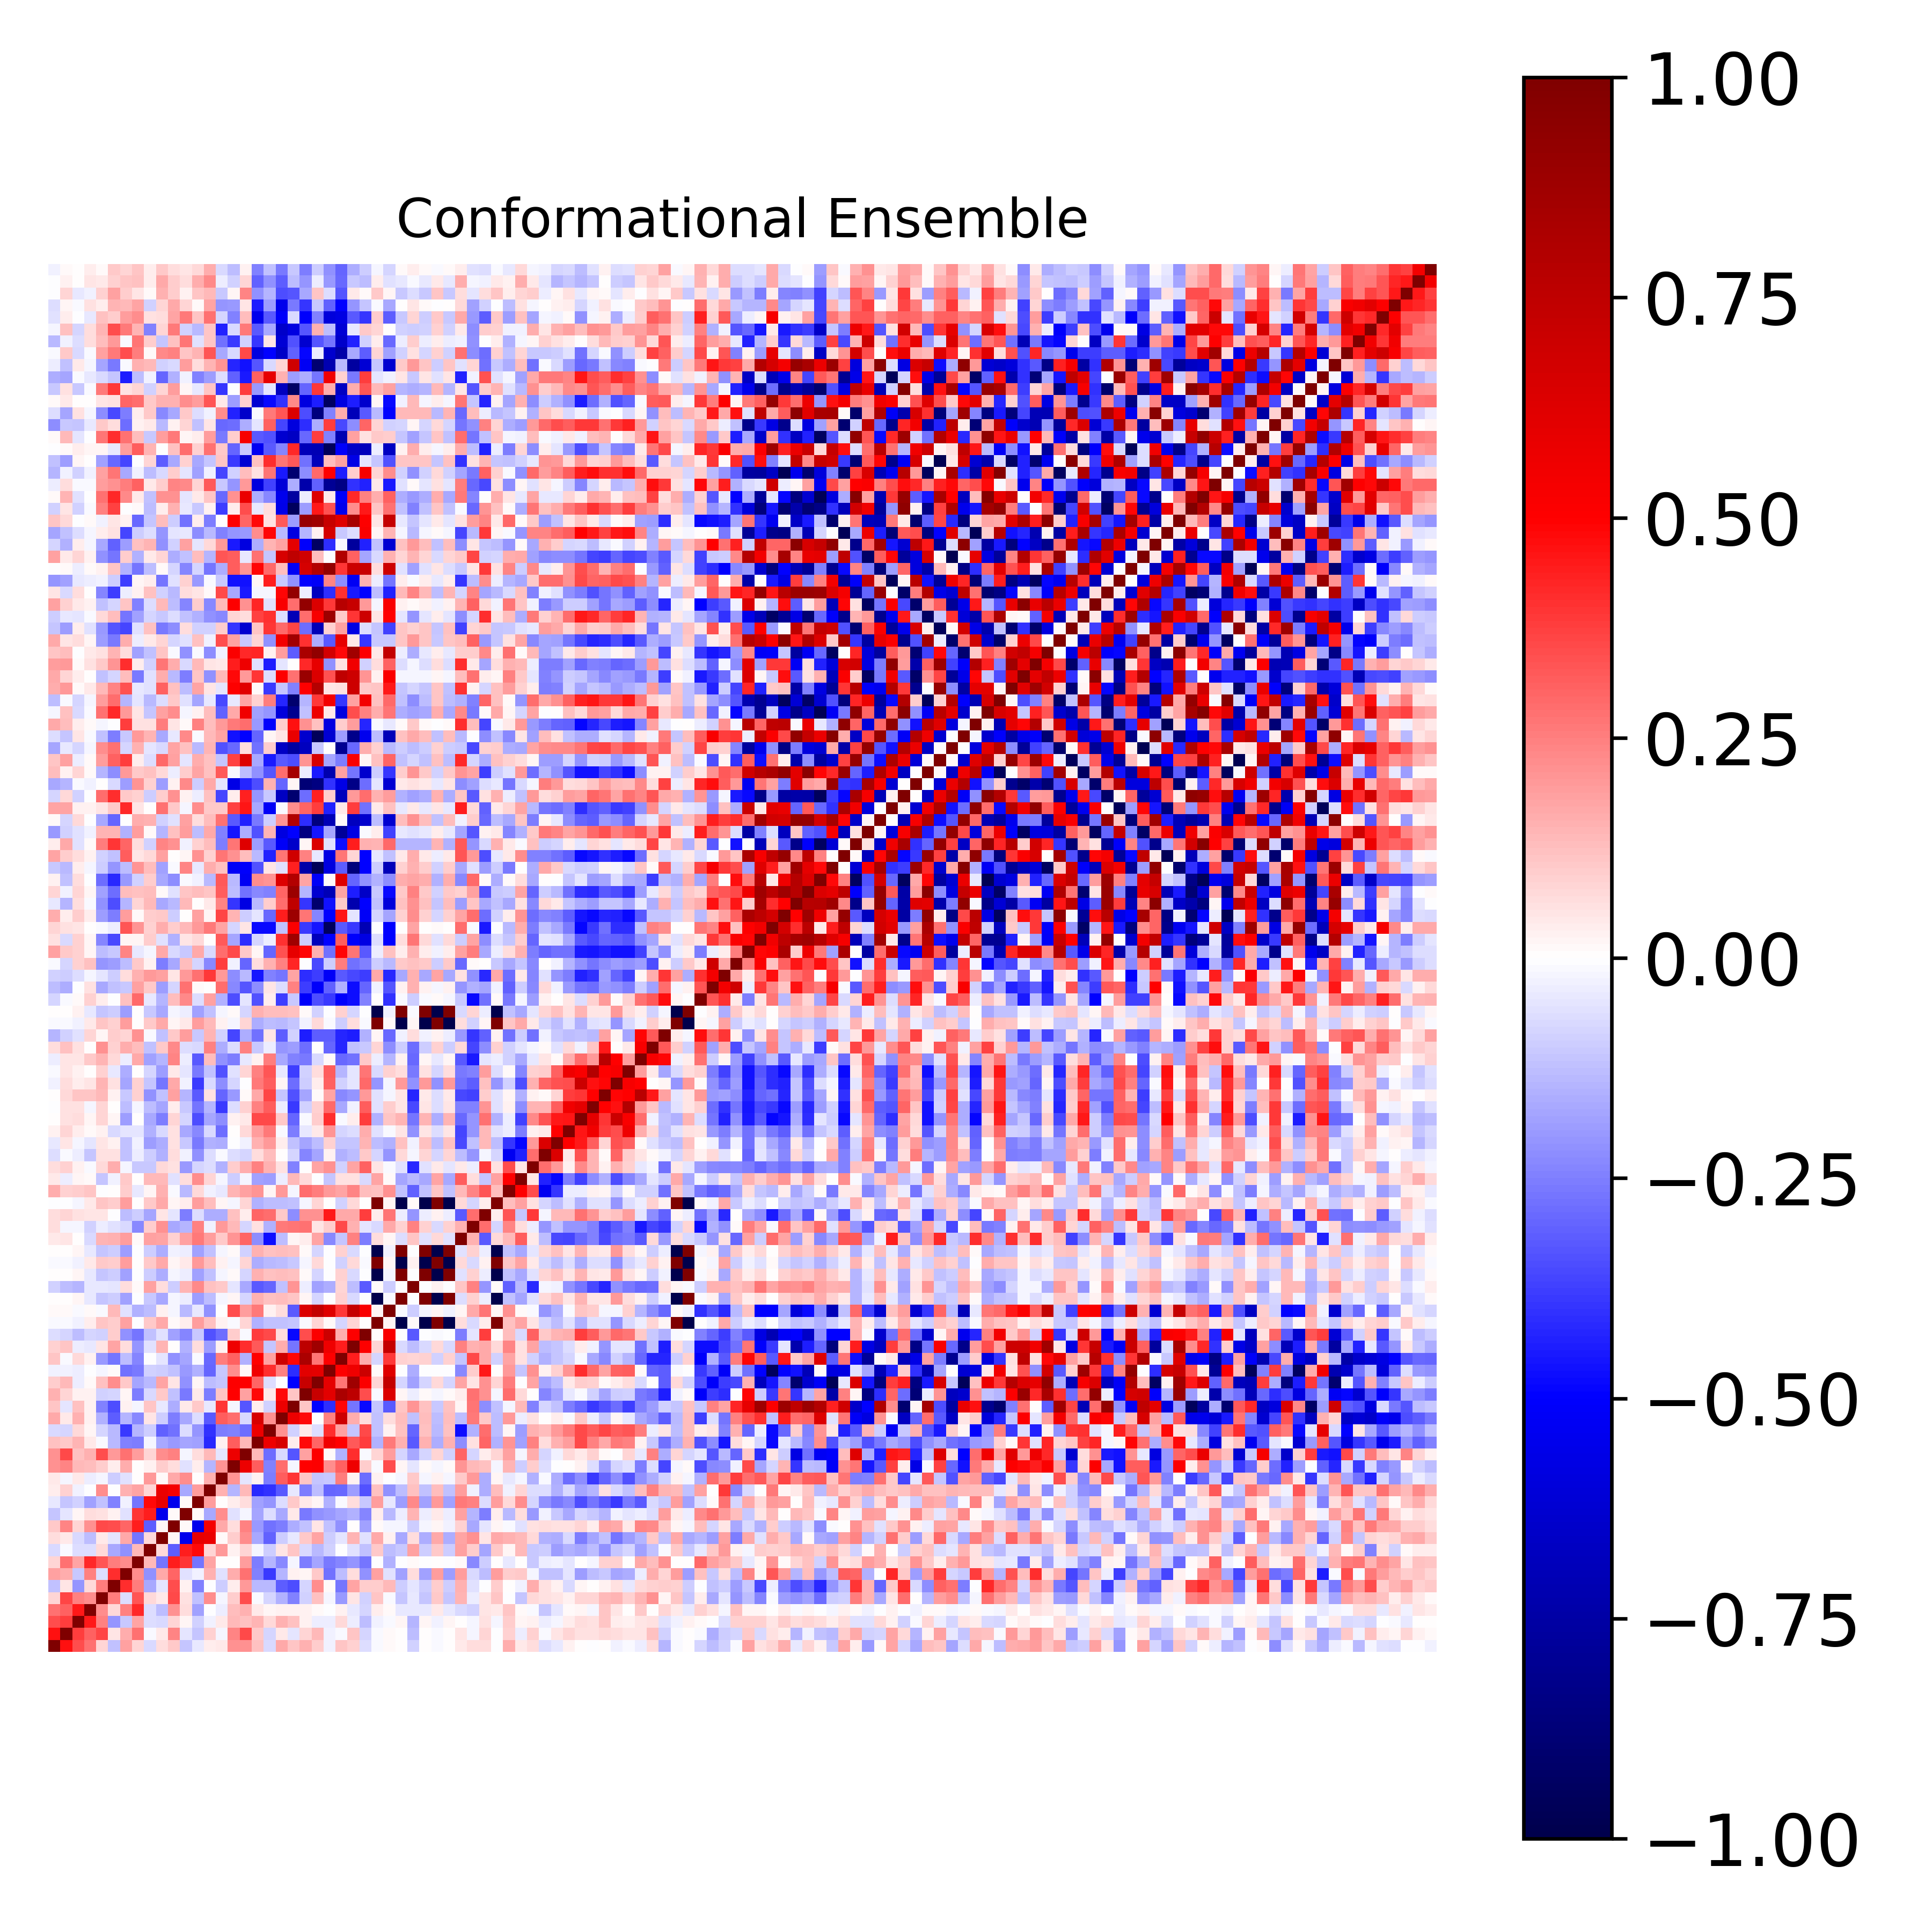

The data file committed next to this chart (first rows):
1.000000000000000000e+00, 4.657359056250044427e-01, 3.504058494913196986e-01, 2.789501036073168683e-01, 8.272262854269837873e-02, -1.215704898499171127e-01, 1.873195640351138780e-01, 8.382212401868603668e-02, -7.425113680250915171e-02, 6.666504764609179623e-02, 1.042789662892573965e-01, -1.102293810415792136e-01, -4.218628702292483851e-02, 3.422140395803337926e-02, 3.938940092813349864e-02, 2.186608648554582979e-01, 2.119107653531340507e-01, 1.194327577327842227e-01, -7.316312168108697611e-02, 1.678742526729719853e-01, 1.099995646593593668e-01, 1.531926687585176972e-01, 9.971885306142264094e-02, -3.045105041486559014e-02
4.657359056250044427e-01, 1.000000000000000000e+00, 3.758770641783183986e-01, 3.065679623546951893e-01, 3.604897245486524127e-01, 5.362830604567822568e-02, 1.593588158774450758e-01, 2.753546325743034817e-01, -7.898970895873000733e-03, 4.529245043079686145e-02, 2.418366850649372735e-01, -5.369154695939646477e-02, -1.152478033181187356e-01, 8.823184309514674195e-02, -1.776468496661958232e-02, 2.416675429198771596e-01, 3.544164557102358337e-01, 1.020767049566056600e-01, -8.336419098284372775e-02, 4.538969383277885461e-02, -4.822247623437107833e-02, 8.359398204484649875e-02, 1.396616521969646085e-01, -2.788822047083290567e-02
3.504058494913196986e-01, 3.758770641783183986e-01, 1.000000000000000000e+00, 4.458831085532659055e-01, 2.486594210520347292e-01, -2.049755502734573187e-01, -1.023496403462268306e-01, 1.730949679411720177e-01, -6.662051112947298126e-02, -7.199760668422686138e-02, 8.432189700368850072e-02, 2.138896204289165992e-02, -8.738691338544621323e-02, -2.832906146310777348e-02, 4.528360221080292292e-02, 1.404415276540364466e-01, 1.199872675289327811e-01, 1.448495944404478986e-01, 7.508763563841816535e-02, 1.551882763715103086e-01, 1.235842197853229130e-01, 2.443143205889079447e-02, -3.449902543230148194e-02, -3.174770260827604329e-02
2.789501036073168683e-01, 3.065679623546951893e-01, 4.458831085532659055e-01, 1.000000000000000000e+00, 2.248451691715749601e-01, 7.338399120149315114e-02, 2.425534610801022839e-01, 4.185593933615512907e-01, -6.547154413991601585e-02, -1.269576029713433141e-01, 2.116482330013208513e-01, 6.953427305687477633e-02, -1.841006929803878922e-01, -4.071587743773853914e-03, -3.787702033977528165e-02, 1.322230563947947024e-01, 1.547973677221575750e-01, 4.674283259584024325e-02, 2.311146279985992064e-02, 2.804786807506418067e-02, 2.888088956407651800e-02, 2.753168698049419244e-02, 1.484651323447445936e-02, -2.123326275411756801e-03
8.272262854269837873e-02, 3.604897245486524127e-01, 2.486594210520347292e-01, 2.248451691715749601e-01, 1.000000000000000000e+00, 2.557533361500688440e-01, -6.770650971641320459e-02, 3.282553076786255408e-01, 7.327423862006829380e-02, 4.079159403733953471e-02, 3.587213320969200314e-01, 6.233900231059431168e-02, -1.249943417414560581e-01, 2.237680070520716435e-01, -1.806628086274287073e-02, 9.818718755451484592e-02, 3.501927781172993193e-01, -9.400611105001968615e-03, -7.964437351687307654e-02, -1.557739647701956998e-01, -2.453021874115975387e-01, -8.917061588783051218e-02, 1.183013437477371532e-01, -1.786993805187978707e-02
-1.215704898499171127e-01, 5.362830604567822568e-02, -2.049755502734573187e-01, 7.338399120149315114e-02, 2.557533361500688440e-01, 1.000000000000000000e+00, 4.094314917695038858e-01, 2.560901707740328437e-01, -1.660967965706085514e-01, -5.287627082510305138e-02, 3.451409052237611186e-01, 2.699020603136191229e-02, -2.448548627921574850e-01, -3.272697578143450407e-03, -9.920204180657823945e-02, 3.750429828605369997e-02, 2.005681197652737779e-01, -1.357807739555799420e-01, -1.370552260407158773e-01, -3.184449223217808989e-01, -3.475262162088089690e-01, -8.238507725672331028e-02, 2.252859256988876957e-01, 1.156765861754463151e-02
1.873195640351138780e-01, 1.593588158774450758e-01, -1.023496403462268306e-01, 2.425534610801022839e-01, -6.770650971641320459e-02, 4.094314917695038858e-01, 1.000000000000000000e+00, 2.199377053773902968e-01, -2.142513603136736444e-01, 1.703809515358244431e-01, 2.995508025551235631e-01, -6.188749003900475415e-02, -3.075283341568742224e-02, 1.537297350147882324e-01, -5.812222170676988042e-02, 1.609846328014438999e-01, 2.745134297972820492e-01, -2.473007644540021477e-01, -3.893347967513737240e-01, -1.481348019576748665e-01, 2.372858957894462620e-02, 2.155600435854171382e-02, 1.074929377880663728e-01, -2.756068925469186137e-01
8.382212401868603668e-02, 2.753546325743034817e-01, 1.730949679411720177e-01, 4.185593933615512907e-01, 3.282553076786255408e-01, 2.560901707740328437e-01, 2.199377053773902968e-01, 1.000000000000000000e+00, 1.356840713731627124e-01, -2.699011337400780142e-01, 4.448815269858806820e-01, 3.941148264473215423e-01, -2.713137165400864026e-01, 1.730459326517895802e-01, 1.373350334562548850e-03, 2.041414068869792323e-03, 1.890546211433639934e-01, -2.506890831042721257e-01, -1.410032560311525462e-01, -2.280261694329836220e-01, -2.089098249730663229e-02, -2.517037899486432306e-01, -1.753460603558874287e-01, -2.590878073280996619e-01
-7.425113680250915171e-02, -7.898970895873000733e-03, -6.662051112947298126e-02, -6.547154413991601585e-02, 7.327423862006829380e-02, -1.660967965706085514e-01, -2.142513603136736444e-01, 1.356840713731627124e-01, 1.000000000000000000e+00, 7.499778216964678168e-02, -3.133289404319082871e-01, 4.411889614801543513e-01, 4.821607308483251142e-01, 7.844856464012224528e-02, 1.989325796075337438e-01, 2.480077540328632160e-02, 7.897484299674736863e-02, -1.686074300191985065e-02, -9.982387559191666093e-02, 5.374450570043654007e-02, 1.131933581878062367e-01, -7.663648923553820214e-02, -1.359833129593740753e-01, -9.097958188598175011e-02
6.666504764609179623e-02, 4.529245043079686145e-02, -7.199760668422686138e-02, -1.269576029713433141e-01, 4.079159403733953471e-02, -5.287627082510305138e-02, 1.703809515358244431e-01, -2.699011337400780142e-01, 7.499778216964678168e-02, 1.000000000000000000e+00, 1.816027591006606073e-02, -5.489470200363895103e-01, 5.887772571390079701e-01, 5.761852811520556950e-01, 1.090632409802420356e-02, 9.766775523061435593e-02, 2.234881798198902203e-01, -1.680722511984030776e-01, -3.113039931401040405e-01, -9.458825706910610476e-02, -4.419998805066249065e-02, 1.092425978208747817e-01, 1.741783351178758654e-01, -9.903204311185394293e-02
1.042789662892573965e-01, 2.418366850649372735e-01, 8.432189700368850072e-02, 2.116482330013208513e-01, 3.587213320969200314e-01, 3.451409052237611186e-01, 2.995508025551235631e-01, 4.448815269858806820e-01, -3.133289404319082871e-01, 1.816027591006606073e-02, 1.000000000000000000e+00, 8.821626913601421024e-03, -5.499908277450415994e-01, 5.350374784705200781e-01, 1.667821057009815644e-01, 6.548859861403936999e-02, 2.457286288527192608e-01, -1.979853622397070578e-01, -2.796916813527748347e-01, -2.538495435507520104e-01, -1.593166107118101638e-01, -1.208651892137917877e-01, 5.287366708440603691e-02, -1.216988105801137393e-01
-1.102293810415792136e-01, -5.369154695939646477e-02, 2.138896204289165992e-02, 6.953427305687477633e-02, 6.233900231059431168e-02, 2.699020603136191229e-02, -6.188749003900475415e-02, 3.941148264473215423e-01, 4.411889614801543513e-01, -5.489470200363895103e-01, 8.821626913601421024e-03, 1.000000000000000000e+00, 1.090184670306336770e-02, -1.679475398720044477e-01, 2.209279494397092258e-01, -6.199073028319228990e-02, -2.227599774786943182e-02, -1.770076848943743231e-01, -6.374622073187123650e-02, -1.699884240505118993e-01, 4.510802618417521920e-02, -2.627080274068804844e-01, -2.135039394491866915e-01, -2.009377934646819908e-01
-4.218628702292483851e-02, -1.152478033181187356e-01, -8.738691338544621323e-02, -1.841006929803878922e-01, -1.249943417414560581e-01, -2.448548627921574850e-01, -3.075283341568742224e-02, -2.713137165400864026e-01, 4.821607308483251142e-01, 5.887772571390079701e-01, -5.499908277450415994e-01, 1.090184670306336770e-02, 1.000000000000000000e+00, 1.929066396834915875e-01, 2.904456791756515090e-03, 3.805617486610909928e-02, 6.740261562208467450e-02, -1.870666271064613806e-01, -2.045569976687832692e-01, -6.258840855855954399e-02, 1.016623238125574785e-01, 4.086608847694821189e-02, 2.010326210146207854e-02, -1.498703296820463604e-01
3.422140395803337926e-02, 8.823184309514674195e-02, -2.832906146310777348e-02, -4.071587743773853914e-03, 2.237680070520716435e-01, -3.272697578143450407e-03, 1.537297350147882324e-01, 1.730459326517895802e-01, 7.844856464012224528e-02, 5.761852811520556950e-01, 5.350374784705200781e-01, -1.679475398720044477e-01, 1.929066396834915875e-01, 1.000000000000000000e+00, 1.559070501468950432e-01, -1.437951966079396571e-01, 1.363862042523671103e-01, -4.212419139497514120e-01, -3.997932181433295207e-01, -3.235144484624830064e-01, -4.424054544966805891e-02, -2.501171372132532378e-01, -1.305250768622180368e-01, -2.987901822548963415e-01
3.938940092813349864e-02, -1.776468496661958232e-02, 4.528360221080292292e-02, -3.787702033977528165e-02, -1.806628086274287073e-02, -9.920204180657823945e-02, -5.812222170676988042e-02, 1.373350334562548850e-03, 1.989325796075337438e-01, 1.090632409802420356e-02, 1.667821057009815644e-01, 2.209279494397092258e-01, 2.904456791756515090e-03, 1.559070501468950432e-01, 1.000000000000000000e+00, 2.034624664103109049e-01, -4.959219629246035266e-02, 3.110052973264947757e-02, -2.522136565272726783e-01, 3.141710225972763615e-01, 3.947767504915831172e-01, 1.109041807581438860e-01, -1.168222962553523564e-01, -1.032461462208775355e-01
2.186608648554582979e-01, 2.416675429198771596e-01, 1.404415276540364466e-01, 1.322230563947947024e-01, 9.818718755451484592e-02, 3.750429828605369997e-02, 1.609846328014438999e-01, 2.041414068869792323e-03, 2.480077540328632160e-02, 9.766775523061435593e-02, 6.548859861403936999e-02, -6.199073028319228990e-02, 3.805617486610909928e-02, -1.437951966079396571e-01, 2.034624664103109049e-01, 1.000000000000000000e+00, 5.653150417034631392e-01, 3.146880569048248200e-01, -2.497293157361379634e-01, 2.864969479154282905e-01, -2.172480067551198907e-02, 4.977784157468480020e-01, 5.043687757494254020e-01, 2.222338863988651547e-01
2.119107653531340507e-01, 3.544164557102358337e-01, 1.199872675289327811e-01, 1.547973677221575750e-01, 3.501927781172993193e-01, 2.005681197652737779e-01, 2.745134297972820492e-01, 1.890546211433639934e-01, 7.897484299674736863e-02, 2.234881798198902203e-01, 2.457286288527192608e-01, -2.227599774786943182e-02, 6.740261562208467450e-02, 1.363862042523671103e-01, -4.959219629246035266e-02, 5.653150417034631392e-01, 1.000000000000000000e+00, 1.351603196423195041e-01, -2.835312240859481081e-01, -7.262296358799180673e-02, -3.320151053738263358e-01, 1.824344226622023890e-01, 5.004010559408463843e-01, 1.211046865807028847e-02
1.194327577327842227e-01, 1.020767049566056600e-01, 1.448495944404478986e-01, 4.674283259584024325e-02, -9.400611105001968615e-03, -1.357807739555799420e-01, -2.473007644540021477e-01, -2.506890831042721257e-01, -1.686074300191985065e-02, -1.680722511984030776e-01, -1.979853622397070578e-01, -1.770076848943743231e-01, -1.870666271064613806e-01, -4.212419139497514120e-01, 3.110052973264947757e-02, 3.146880569048248200e-01, 1.351603196423195041e-01, 1.000000000000000000e+00, 5.693186393714739779e-01, 6.531175780974679546e-01, 3.132944832990240680e-02, 4.820819217020867464e-01, 3.006637229045733273e-01, 5.485917130071232828e-01
-7.316312168108697611e-02, -8.336419098284372775e-02, 7.508763563841816535e-02, 2.311146279985992064e-02, -7.964437351687307654e-02, -1.370552260407158773e-01, -3.893347967513737240e-01, -1.410032560311525462e-01, -9.982387559191666093e-02, -3.113039931401040405e-01, -2.796916813527748347e-01, -6.374622073187123650e-02, -2.045569976687832692e-01, -3.997932181433295207e-01, -2.522136565272726783e-01, -2.497293157361379634e-01, -2.835312240859481081e-01, 5.693186393714739779e-01, 1.000000000000000000e+00, 2.142538045331729979e-01, -8.654979017098456129e-02, 4.631659515901611485e-02, -6.770382260392755758e-02, 4.092460294769681983e-01
1.678742526729719853e-01, 4.538969383277885461e-02, 1.551882763715103086e-01, 2.804786807506418067e-02, -1.557739647701956998e-01, -3.184449223217808989e-01, -1.481348019576748665e-01, -2.280261694329836220e-01, 5.374450570043654007e-02, -9.458825706910610476e-02, -2.538495435507520104e-01, -1.699884240505118993e-01, -6.258840855855954399e-02, -3.235144484624830064e-01, 3.141710225972763615e-01, 2.864969479154282905e-01, -7.262296358799180673e-02, 6.531175780974679546e-01, 2.142538045331729979e-01, 1.000000000000000000e+00, 5.659185208629774477e-01, 4.771859714099938032e-01, -7.675578508766480942e-03, 2.431271885825674328e-01
1.099995646593593668e-01, -4.822247623437107833e-02, 1.235842197853229130e-01, 2.888088956407651800e-02, -2.453021874115975387e-01, -3.475262162088089690e-01, 2.372858957894462620e-02, -2.089098249730663229e-02, 1.131933581878062367e-01, -4.419998805066249065e-02, -1.593166107118101638e-01, 4.510802618417521920e-02, 1.016623238125574785e-01, -4.424054544966805891e-02, 3.947767504915831172e-01, -2.172480067551198907e-02, -3.320151053738263358e-01, 3.132944832990240680e-02, -8.654979017098456129e-02, 5.659185208629774477e-01, 1.000000000000000000e+00, 1.168278374622944427e-01, -4.952582207612002407e-01, -4.088417932345354555e-01
1.531926687585176972e-01, 8.359398204484649875e-02, 2.443143205889079447e-02, 2.753168698049419244e-02, -8.917061588783051218e-02, -8.238507725672331028e-02, 2.155600435854171382e-02, -2.517037899486432306e-01, -7.663648923553820214e-02, 1.092425978208747817e-01, -1.208651892137917877e-01, -2.627080274068804844e-01, 4.086608847694821189e-02, -2.501171372132532378e-01, 1.109041807581438860e-01, 4.977784157468480020e-01, 1.824344226622023890e-01, 4.820819217020867464e-01, 4.631659515901611485e-02, 4.771859714099938032e-01, 1.168278374622944427e-01, 1.000000000000000000e+00, 7.115314003079877825e-01, 6.068452811578244344e-01
9.971885306142264094e-02, 1.396616521969646085e-01, -3.449902543230148194e-02, 1.484651323447445936e-02, 1.183013437477371532e-01, 2.252859256988876957e-01, 1.074929377880663728e-01, -1.753460603558874287e-01, -1.359833129593740753e-01, 1.741783351178758654e-01, 5.287366708440603691e-02, -2.135039394491866915e-01, 2.010326210146207854e-02, -1.305250768622180368e-01, -1.168222962553523564e-01, 5.043687757494254020e-01, 5.004010559408463843e-01, 3.006637229045733273e-01, -6.770382260392755758e-02, -7.675578508766480942e-03, -4.952582207612002407e-01, 7.115314003079877825e-01, 1.000000000000000000e+00, 5.944079322418658329e-01
-3.045105041486559014e-02, -2.788822047083290567e-02, -3.174770260827604329e-02, -2.123326275411756801e-03, -1.786993805187978707e-02, 1.156765861754463151e-02, -2.756068925469186137e-01, -2.590878073280996619e-01, -9.097958188598175011e-02, -9.903204311185394293e-02, -1.216988105801137393e-01, -2.009377934646819908e-01, -1.498703296820463604e-01, -2.987901822548963415e-01, -1.032461462208775355e-01, 2.222338863988651547e-01, 1.211046865807028847e-02, 5.485917130071232828e-01, 4.092460294769681983e-01, 2.431271885825674328e-01, -4.088417932345354555e-01, 6.068452811578244344e-01, 5.944079322418658329e-01, 1.000000000000000000e+00
1.143832818428538317e-01, -1.365660142757724529e-02, 7.106024351288992014e-02, 2.532302723612593620e-02, -2.027765427424309264e-01, -2.663074568356179617e-01, -1.273438675288004474e-01, -2.348961329751421967e-01, -4.055629309953857550e-03, -5.415953540514500952e-02, -2.144551664479061870e-01, -1.748182307593653395e-01, -8.552061986942664437e-03, -2.936906188317121580e-01, 2.564870548968194441e-01, 3.098993240726059528e-01, -1.547193491214067240e-01, 4.985593948978087053e-01, 1.840994862873424343e-01, 6.910432991242771994e-01, 4.851060146686216323e-01, 8.213160612994476750e-01, 2.711667469903314975e-01, 5.040939142398254136e-01
9.366567581784579488e-02, 1.148040342282151960e-01, -3.754916630768798808e-02, -4.031253089106650450e-02, 5.014619368873118876e-02, 1.769870332693014581e-01, 6.663038456156743228e-02, -2.052030649524879125e-01, -6.164494364238970459e-02, 1.445219999970734359e-01, 4.191934354964285854e-03, -1.535440440401329154e-01, 6.427315272791581102e-02, -1.884172136541236442e-01, 3.093525847935347725e-02, 5.600838980268458833e-01, 4.125228741463315973e-01, 3.277870845743515726e-01, -1.152846868699300281e-01, 1.636139424309863699e-01, -2.691880004969986473e-01, 7.511956593071659194e-01, 8.713460972031581431e-01, 5.567985890809358240e-01
-6.799455897157291595e-02, -7.975186199993339331e-02, -1.311517968331153694e-01, -7.831509080537289724e-02, -8.986589456087858141e-02, 9.668535412911745397e-02, -2.132753373299829669e-01, -2.728773720924388413e-01, -1.225473836086944240e-01, -5.723679099489466932e-02, -1.840864476327860322e-01, -2.366899879558452546e-01, -1.019088922761361427e-01, -3.394753014360644139e-01, -2.862747998372047187e-01, 1.000989428778689683e-01, -1.165348593884323047e-02, 3.804604700883852941e-01, 3.545982343034995710e-01, 6.773900732688709070e-02, -4.834279157211183175e-01, 3.445509735093327808e-01, 5.107572370917156102e-01, 7.027965157289501885e-01
-8.124044543819418721e-03, -1.056257879303206144e-02, -2.584714386516022769e-02, 3.759137094952167552e-02, 1.093806805589106201e-01, 9.579982803345525599e-02, 1.846215803198298921e-01, -4.320424192512794560e-03, 1.055881401973629286e-01, 1.658162784083719032e-01, 1.553614760483646579e-02, 3.624054210266917930e-02, 1.909354652641864214e-01, 1.210189387823211865e-01, 2.739087067155146840e-02, -1.481078710885430638e-02, 7.895310220512014032e-02, -1.487026251658533083e-01, -1.224711791879954659e-01, -1.218541515517959500e-01, -1.130827683815663898e-01, -9.418350739967714519e-03, 8.256910329219149802e-02, 7.926862373034878825e-03
1.335645400419912740e-02, 1.069603116546945405e-02, -1.000739462386976940e-02, 1.167014813780900204e-02, -1.486230152477907226e-02, 1.354763483892060250e-01, -6.132308489056622486e-02, -1.547087057265497945e-01, -1.266163202002306420e-01, 2.596876023615865905e-02, -1.772689524641289649e-02, -1.399993672497248653e-01, -4.420595829195530374e-02, -2.131886035463008977e-01, -3.722774977650988686e-03, 3.515165784467380594e-01, 1.890240332150040226e-01, 2.613597365513249948e-01, 2.683442586726525123e-02, 6.339463775777526289e-02, -3.247234361876286668e-01, 6.357101088862002758e-01, 7.274780739653461392e-01, 6.190738929938730539e-01
5.569627764744138412e-03, 5.892427167462624057e-03, 2.145748960529208701e-02, -4.111800581992214321e-02, -1.120197931299708322e-01, -9.482542419477328621e-02, -1.873203901810717442e-01, -1.922590927440093753e-03, -1.022492882123052921e-01, -1.670849735982180839e-01, -2.072071860805711763e-02, -3.323974136062539386e-02, -1.884988808382976888e-01, -1.257623627796182475e-01, -1.939109407205951568e-02, 1.692891232494922460e-02, -8.323957528992635690e-02, 1.513564350063168751e-01, 1.223420932350605256e-01, 1.258488398052031443e-01, 1.160412159133484278e-01, 1.782090058370873129e-02, -7.913936721802009022e-02, -1.197663013852263373e-03
-9.183535528720283836e-02, -1.266732406196594829e-01, -1.428412348048412328e-01, -4.368401946421193727e-02, -4.072813552193306486e-02, -5.198738472108481445e-02, 6.842466225895738052e-02, 9.810193301990625253e-03, 1.873464661155529454e-01, 6.503962122851798811e-02, -9.763797315403693888e-02, 1.434749654578217348e-01, 2.282354382103177481e-01, 1.222438249947502831e-01, 1.056570852078586864e-01, -5.087193520091129462e-02, -1.709836944727776420e-01, -3.233412027333872896e-01, -3.005771812754395866e-01, -1.218104440298401897e-01, 2.050516631026954584e-01, -3.307625306200119575e-02, -1.873434006973467569e-01, -1.598335208465578305e-01
5.886151034722240764e-03, 6.182495565981960609e-03, 2.172096754236985464e-02, -4.382342371121390745e-02, -1.123132831813915822e-01, -9.670468390891900912e-02, -1.872677675091288241e-01, -3.492747107815078519e-03, -9.980830840490576006e-02, -1.639532481379295803e-01, -2.197448863169153971e-02, -3.276840518781988509e-02, -1.838593943208951531e-01, -1.233570997233292971e-01, -1.946471188873975453e-02, 1.558737518295942766e-02, -8.399026018432202700e-02, 1.486171292544263001e-01, 1.193076881932080696e-01, 1.259850645207334086e-01, 1.196290854127352032e-01, 1.461643581504310646e-02, -8.300999297811446909e-02, -6.080945916519493906e-03
-8.406253216762684874e-03, -1.010928279970561665e-02, -2.568523793180573292e-02, 4.025064752624371578e-02, 1.092419726229941074e-01, 9.681192789027395773e-02, 1.915036677869448867e-01, 1.810348640388937443e-03, 1.075528510377946750e-01, 1.704039479104366983e-01, 1.842609439795663689e-02, 4.015754982156780062e-02, 1.964920152747914872e-01, 1.292952460138798720e-01, 3.003326696793577957e-02, -1.780191832811984023e-02, 7.956876738771312407e-02, -1.631068978621789678e-01, -1.334635526616810564e-01, -1.305925651001450527e-01, -1.091096378736326478e-01, -1.784400446406594898e-02, 7.536936032308663713e-02, -6.718401379615468981e-03
6.204628739714664748e-03, 5.665772185788162107e-03, 2.249699779865516058e-02, -4.440912955490903397e-02, -1.131349203051747743e-01, -9.887280663194755737e-02, -1.904361904847675091e-01, -4.945893577601530658e-03, -9.815852729415656952e-02, -1.628549402703405313e-01, -2.445427094918443955e-02, -3.508888404144520218e-02, -1.823837328193946838e-01, -1.239406362212926438e-01, -1.927017453301142769e-02, 1.466567694471571266e-02, -8.623075197953683491e-02, 1.506118789129856639e-01, 1.213908109322299339e-01, 1.294162897258953338e-01, 1.221315834759149760e-01, 1.467308607065380584e-02, -8.530418476709689113e-02, -5.205499106718208639e-03
4.176853920980160700e-02, 5.423899668437706656e-02, 6.202364835631526789e-03, -7.638434583979508696e-02, 1.474911049152148601e-01, 1.542075118764720532e-01, 1.921095480576923697e-01, 1.558468656325929722e-02, 1.873493743854866000e-01, 1.720160779489036118e-01, 8.776126294685360207e-02, 1.870134504547375509e-01, 2.583736615403701697e-01, 1.921460677000640105e-01, 1.054872356371309855e-01, 2.061763427232726487e-01, 3.038911097156155039e-01, -2.222694616854714034e-01, -4.746953858718507280e-01, -1.310988207829201224e-01, 1.645947146605826125e-02, 3.583777133711245344e-02, 1.735854703499261908e-01, -2.323646336288344993e-01
6.610532598530213799e-02, -1.651601299821752952e-02, -2.177519210289019513e-02, -8.611340877952021466e-02, -3.867288650510511405e-02, -5.705864774296286884e-02, -7.190450810545614968e-02, -2.272631490132261400e-01, 1.009958892192129171e-01, 2.151860329458177845e-01, -1.690667272227249496e-01, -1.417346935542401765e-01, 2.454770757938518067e-01, -3.027285381257605046e-02, 2.021648597648481316e-01, 1.355180998783917512e-01, -7.887791463381176038e-02, 6.193294572750154825e-02, -1.524622675553297668e-01, 2.631647425145560160e-01, 2.732723823502960503e-01, 2.776054826226616590e-01, 5.052731597294832233e-02, 9.595058835996839175e-02
6.345814457690233945e-02, 8.449528700409139614e-02, 5.562608239245140501e-02, 5.017302418494533345e-02, 5.406533894514212873e-02, -2.330969029619243672e-05, -1.325069526409539677e-01, -9.505723896464932099e-02, -1.767090147887335760e-01, 5.092987745632768237e-02, -5.423823418701367860e-02, -2.534989573777297056e-01, -6.910778164135845947e-02, -1.575411263725283728e-01, -1.570366707420776109e-01, 1.244605419486602971e-01, 3.392156919546126387e-02, 2.998267234644594326e-01, 2.876734254633284693e-01, 1.083536185687486997e-01, -2.188959832312131482e-01, 2.133026508499829277e-01, 2.113707927596772118e-01, 4.525827708392005655e-01
-7.034220767483967754e-03, -7.226844650814769760e-03, -2.297945277786122772e-02, 4.170821505357406866e-02, 1.125955211376985510e-01, 1.002450138621652082e-01, 1.891555304679839455e-01, 1.997867237261618731e-03, 1.042379232346685031e-01, 1.675759078397833501e-01, 2.052801798738670275e-02, 3.618855761962298107e-02, 1.901987372825725275e-01, 1.252255712038812530e-01, 2.076084485583245751e-02, -1.736678777122456496e-02, 8.335462529975268264e-02, -1.551312631596750979e-01, -1.266090789505870118e-01, -1.294637902385457340e-01, -1.179173445768869621e-01, -1.563369604664213361e-02, 8.184292714445037809e-02, 2.474256381023401397e-03
1.617887365904416286e-01, 9.228421738067087154e-02, 9.400207575563089557e-02, 1.132867179943248120e-01, -3.597050606203240023e-03, 2.240786764295563289e-03, 9.560044333292319618e-02, -4.128848613404029200e-02, 1.828133067679229423e-02, 1.509445207122144250e-01, -8.011520691772848479e-03, -1.329452467558001616e-01, 7.386778404931325370e-02, -2.671087754296578090e-02, -4.647744108117227158e-02, 1.422871090047848341e-01, 1.874912797903342532e-01, 2.040538533780354435e-01, 2.088043562117213384e-02, 2.002617840411700934e-01, -1.813317557570109928e-02, 2.876153760260696246e-01, 2.535020959222293313e-01, 2.029712087934518738e-01
4.037301453014633529e-02, -3.784518232190835912e-02, 1.761950795425715199e-02, 1.254838976134403303e-02, -1.171145206120015742e-01, -2.634282921407353137e-02, 1.079355092491195989e-01, 1.914369258851138841e-03, 1.367767773180348367e-01, 1.341791861388574869e-01, -5.664383457092467961e-02, 6.870258386158480113e-02, 2.244813618682150180e-01, 7.989124522659772631e-02, -1.748064471034453671e-02, -9.693574053951166392e-02, -2.276866386053239683e-02, -1.849280925663095154e-01, -1.924311633084721251e-01, -3.722100750867028685e-02, 1.355874585486935568e-01, 7.695371875789860927e-02, -6.956313463169705924e-04, -1.141406013807083064e-01
6.959073886910518980e-02, 9.025959940738453868e-02, 2.816686264934524508e-02, -1.452504335990230898e-02, 7.097677879168697024e-02, 1.590850457661504291e-01, -1.852979747956604029e-02, -1.027443398968785060e-01, -1.079339771181785229e-01, 7.455679292306068018e-02, 5.816800018632307945e-02, -1.979208165591477275e-01, -8.581491711542878209e-02, -6.551414168538649552e-02, -1.487785886834696591e-01, 9.702928731963642028e-02, 1.575648849398334217e-01, 2.482847238298090953e-01, 1.489435184451246286e-01, 5.801719899222484295e-02, -2.484005589443946393e-01, 2.464156261413871785e-03, 1.723318016772263928e-01, 2.167189579588684467e-01
-6.599309917816621740e-02, -8.832709687444706415e-03, -3.769153304528058412e-02, -1.100150463303715825e-01, 5.799586880690499324e-02, 6.246217377226909867e-02, -1.235790659138856634e-01, -3.193913102125549297e-02, -1.009809251896811172e-01, -1.546137358294447928e-01, 6.575153931118619954e-02, -2.662926717355578246e-02, -2.167946689170137942e-01, -6.450292551309418088e-02, -9.787796387247285970e-03, -6.652648041815301116e-02, -8.092241504303021582e-02, 6.457104207864775014e-02, 1.280921015921395456e-01, 6.521167199904014805e-03, -8.317052193264092008e-02, -2.401264972237301953e-01, -1.720098899987676233e-01, 2.513050462238936369e-02
-4.566794310032198934e-02, 4.936582400699947998e-02, -2.000145219167206306e-02, -5.263880897624215877e-02, 5.372331111883025395e-02, 2.664744915928543567e-02, -1.234104450536239184e-01, -2.839911604079941448e-02, -1.886729878246123926e-01, -1.578858813084886015e-01, 5.669532135555838126e-02, -1.024636727231285072e-01, -2.592108412056995381e-01, -1.512422811600529216e-01, -1.618014379612789100e-01, -6.823088789807291339e-03, -2.541566445779015748e-02, 1.492606271860852929e-01, 1.999556469722322538e-01, 3.340651739555043631e-02, -1.225390570977636789e-01, -1.787208808456731135e-01, -1.302274676998240455e-01, 8.967019297176026527e-02
2.666714879345894601e-02, 8.122773261483309803e-02, 3.866690939312915354e-02, 9.536808049123813441e-03, 2.394928134311137893e-02, -7.475619448485198992e-02, -5.051383994985655934e-02, -5.222876963492553010e-02, -1.493737993509178241e-01, -7.732569899051179585e-02, 6.146014909934072179e-02, -1.693759999583657194e-01, -2.271098247867161801e-01, -7.502128268246269216e-02, -2.817005058084886548e-01, 4.367377687178904469e-03, 7.502869454938952687e-02, 1.949630706510459277e-01, 2.611188325205264782e-01, -1.057544533206083298e-02, -2.507350015159344192e-01, -3.998863135350836512e-02, 4.650956126132019947e-02, 2.060031370473539847e-01
1.445981578050045810e-03, 6.232470847890136251e-02, 6.993123916618237956e-02, 2.325402951857792264e-02, 8.172285527549182083e-02, 1.661177237621290145e-02, -1.884089970418976190e-01, 4.048561414896889414e-03, -1.642728895220195717e-01, -2.541136544624000848e-01, 8.539774889372385436e-02, -8.466377636744272517e-02, -3.514129449863049870e-01, -1.754008805270603766e-01, -2.255521811586088110e-01, 2.522794457383469371e-02, 3.990563964448800433e-02, 3.545135394427600950e-01, 3.523736431010119352e-01, 1.025779856177516935e-01, -3.030709732372335874e-01, -9.343985945510184868e-03, 9.950717861768113015e-02, 4.105604895980982105e-01
-5.128312288833277062e-03, 6.050145919458289889e-02, 5.498431590688029891e-02, -2.137885982102554275e-02, 7.932083161081558698e-02, 3.437624429762678154e-04, -1.261672791138130634e-01, -1.604801112596666510e-02, -1.304162141924236351e-01, -1.787276215395477430e-01, 3.463760970735675626e-02, -1.054260058418344248e-01, -2.721268515486039430e-01, -1.474943268336334212e-01, -3.829486515118128986e-01, -6.360122731419082243e-02, 9.136406651516199018e-02, 2.481577782807353472e-01, 3.177974153581847871e-01, -3.210206251725988835e-02, -3.841808421300285104e-01, -9.239662792404965130e-02, 9.046588144619335803e-02, 2.962674030784205881e-01
2.546751913177912070e-03, 7.625560322959083759e-02, 1.098782210894656969e-01, 1.137909824350301219e-01, 1.394396733913217390e-01, 2.633503866942236635e-02, -1.072025526210228785e-01, 9.011220380465868873e-02, -2.157665062749013762e-01, -1.184355727006378700e-01, 1.813769244779990519e-01, -1.433381452849169513e-01, -3.253455305574881606e-01, 5.723578907138986149e-02, -3.012496631157025040e-01, -2.006021780284940603e-01, 1.007798405756526669e-02, 1.676175626553185194e-01, 3.653713339055189580e-01, -1.152819154562751414e-01, -3.414079685214401749e-01, -1.773515008849810837e-01, 1.175575618080663791e-02, 1.777288655362447567e-01
-2.960571383166513137e-02, 6.496561263674965891e-02, 3.386807250440060368e-02, 5.309280042693951401e-02, 1.409408715840582138e-01, 6.118238251579370679e-02, -1.769083290072684111e-01, 9.131988073890838498e-02, -1.140160275738840018e-01, -2.688767439651219560e-01, 1.647174839300983296e-01, -2.758700698999189474e-02, -3.871814857178361158e-01, -7.111336044345556440e-02, -2.201615483084729263e-01, -8.005275039758065481e-02, -4.133691114641871618e-03, 2.618064369619211296e-01, 3.194968062545828769e-01, 1.853737327839310653e-02, -2.832194443435741560e-01, -1.008254497646622200e-01, 3.297540797051368155e-02, 3.116151891393273976e-01
-1.519294445850230720e-02, 5.337601857707295616e-02, 2.427650710787299451e-02, 1.125798016877577147e-03, 9.186120510416680152e-02, -4.037127217940312401e-02, -1.623327828686888519e-01, 6.759273748012746032e-03, -8.406814269011252116e-02, -1.947657213652616848e-01, 4.044296117654982287e-02, -5.125067131792028496e-02, -2.608979362471743890e-01, -1.215384458717587851e-01, -3.393298861354859808e-01, -6.145671613540339834e-02, 8.194794111285606808e-02, 2.427633890478335943e-01, 3.282007112462992371e-01, -4.394454685339169858e-02, -3.806365076683799198e-01, -9.027809589946196589e-02, 6.891218014588477991e-02, 3.163327492518159256e-01
-3.488416364745407922e-02, 4.769851188227232364e-02, 5.234141323997641010e-02, 1.087881081728536703e-01, 1.442130816900491219e-01, 7.620742406292248250e-02, -3.516500449932563610e-02, 1.663751325798876746e-01, -1.800059160468316932e-01, -1.451921293654001577e-01, 2.371144187912763435e-01, -3.859043853037550514e-02, -3.269509382067701253e-01, 1.314829859781319332e-01, -2.164275455283939664e-01, -2.563845998320606334e-01, -4.336155921712886441e-02, 3.097608243444555445e-02, 2.577186710767106481e-01, -1.678957411027756086e-01, -2.494251132852071395e-01, -2.630984650513680800e-01, -7.698085070152384246e-02, 1.418007760877413800e-02
6.364276926890645447e-02, 1.232642491194532730e-01, 6.212828293364430071e-02, 4.452155415258399890e-03, 2.142624140975250002e-01, 8.736934431511286792e-02, 1.624814305823464589e-01, 1.257819666278332249e-01, -1.221862877613700687e-01, 1.049306266697874468e-01, 2.324678542270118831e-01, -6.258008837305194250e-02, -7.810842263357742343e-02, 2.429781202945615337e-01, -1.592062458002554137e-01, -6.416459835836330061e-02, 2.481827804038338470e-01, -1.066621883274637972e-01, -3.296989757545643052e-02, -2.033296883938075506e-01, -1.880618530335151084e-01, -2.885966392941220482e-01, 4.673991242208871619e-03, -3.018472701661175650e-01
-1.460556551930942415e-01, -9.201868807519830717e-02, -5.688902802101889616e-02, 8.275358088005246859e-02, 2.294953773783012588e-02, 9.788645702517970171e-02, 7.888250887109635179e-02, 2.147465070892382588e-01, -1.139426435380612446e-02, -1.229204746981602675e-01, 1.056206720527874121e-01, 1.880522500957892695e-01, -1.021963774499536209e-01, 1.470073678367600778e-01, -8.643411844398797561e-02, -3.651955502462997383e-01, -1.566124582747750738e-01, -2.783848457966677237e-01, 5.110930925511197181e-02, -3.195290058939277422e-01, -8.631047955458229226e-02, -4.410791333349128318e-01, -3.137655528100870006e-01, -3.202087963005659788e-01
-8.947472420654651454e-03, -9.309080200533252289e-03, -2.518124066282821302e-02, 4.076979276491025928e-02, 1.118211060456282963e-01, 9.242234697522758169e-02, 1.885858866652898591e-01, 5.753613217636369299e-03, 1.077309564804846964e-01, 1.678866575568777331e-01, 2.103502053760919130e-02, 3.934776564662566950e-02, 1.926719981057343212e-01, 1.330839715338666407e-01, 2.493045672024003095e-02, -2.274672642641083556e-02, 7.961645984264385800e-02, -1.633052593558352306e-01, -1.293029903737656083e-01, -1.334260059557819122e-01, -1.126367693436249040e-01, -2.422119885616232440e-02, 7.108856726795585723e-02, -8.133573421516597513e-03
5.782954333470851499e-03, 5.675869911945742065e-03, 2.429339829950556001e-02, -3.992442239327823744e-02, -1.142645344264659468e-01, -9.889812546209982014e-02, -1.899542168832512867e-01, 1.396608938102162712e-04, -1.023646457425404638e-01, -1.669464115282126015e-01, -2.209225773627366413e-02, -3.434450332791245258e-02, -1.874547435515229454e-01, -1.243914159430747485e-01, -2.302211999836944328e-02, 1.267627160761019244e-02, -8.587351908752446916e-02, 1.514491652292323520e-01, 1.280353259683279510e-01, 1.258289714566580286e-01, 1.172299255447793870e-01, 1.038266456879210521e-02, -8.672389650401977901e-02, -5.378277143083715767e-03
-8.436186239585051483e-02, -1.075399031902003408e-02, 1.117353338855093560e-02, 8.931208891399930461e-02, 3.693846295047341355e-02, -4.692530430673144161e-03, 1.228882959808962894e-01, 2.947747687258087113e-01, -4.498471221540917969e-02, -1.417486150401874034e-01, 1.305357232486434316e-01, 2.320786427866424750e-01, -6.703503418521068735e-02, 1.798525013161811625e-01, -1.553444601829577498e-01, -3.476612788348443783e-01, -4.743900347212354207e-02, -3.412058629770688967e-01, 3.312912190871648843e-02, -3.754879720683454991e-01, -1.025662525215732535e-01, -5.134759069798773279e-01, -3.480552261662963054e-01, -3.894957878599961676e-01
-1.321331431649932220e-01, -1.636550380802463400e-01, -3.155551391122305045e-03, 6.167757209547677921e-02, -1.650646397898550277e-01, -1.234424470243088851e-01, -1.045599709847579717e-01, 1.870639675810255587e-01, 1.055528557597204542e-01, -1.938225535892632301e-01, -8.439581851365864085e-02, 2.778377291976312224e-01, 1.013391050950624740e-02, 5.150901462529484595e-03, 2.890593418117824442e-01, -2.322329933829842263e-01, -3.309633690664460781e-01, -2.212759486137130527e-01, 4.872834352835165445e-02, -7.009697458666749870e-02, 2.453803839397019904e-01, -3.812623591858438910e-01, -5.148723197008517882e-01, -3.093040196595961966e-01
-8.756964580507502205e-02, -9.773024686308832976e-02, -6.801472295136996860e-02, -2.262670607408254209e-02, -4.811966297661180586e-02, -9.532396384823370317e-02, 6.790691085137628979e-02, 1.529715049904365465e-01, 2.005885816623484419e-01, 1.807587003472128084e-01, 4.872748745339546689e-02, 2.018986014512437477e-01, 2.800504754002071661e-01, 3.885924487075343992e-01, 1.997892774525701909e-01, -2.237681625340574854e-01, -1.361883283189579685e-01, -4.588357168077932258e-01, -2.422119512990046075e-01, -2.699290628944984727e-01, 1.726854578545483909e-01, -4.071932637427225776e-01, -3.783299053663804479e-01, -5.162755362632875933e-01
-1.469154642604201394e-02, -8.041234544459617550e-02, 9.247737083867631214e-02, 1.249311453421460133e-01, -2.048791137433389198e-01, -1.914113613129826141e-01, -1.272736237154217520e-01, 1.019140159932190870e-01, 2.818118691984955806e-02, -2.578020694284989256e-01, -1.695951459264625760e-01, 1.280586766862921166e-01, -8.338697133829124641e-02, -2.284750670072911438e-01, 3.763308691915054349e-01, -2.646678158164025851e-02, -3.013342449575197035e-01, 6.272399364162301039e-02, 1.543271363750386149e-01, 2.464586006335851287e-01, 4.241265849509905372e-01, -7.266710489859511471e-03, -3.518378470764113586e-01, -1.011208088882587369e-01
1.839419833629022116e-01, 1.056906553724300396e-01, 8.896747199822535590e-02, 2.249908514810950930e-02, -1.267912712879035453e-01, -1.074167844122166648e-01, 2.399098359838983952e-01, -4.425617383618222350e-02, -1.591876161456769884e-02, 1.648007057639237771e-01, -7.726769412718156871e-02, -1.068354189392182740e-01, 1.650226494124675536e-01, -7.535463167770314885e-02, 2.885236103697221832e-01, 3.564128533240563668e-01, 1.034383064012355108e-01, 2.235059587635857339e-02, -3.025790519589604544e-01, 3.383196240768898688e-01, 5.929968711599018505e-01, 4.858066724907341150e-01, 1.539608564620183195e-01, -2.802935058356921805e-01
5.576888548564907372e-02, -7.361703132614395850e-02, 9.061141780130514689e-02, 1.565518201342459143e-02, -2.398622331900340521e-01, -3.560870190460392326e-01, 1.672958569738628234e-02, 2.157668223071691066e-02, 9.870332960410434231e-02, -5.713625699892479343e-02, -1.526138135648355543e-01, 4.826585400794583536e-02, 7.633343328445549303e-02, 1.621322988028539320e-03, 3.278984553965392790e-01, -1.748033770982496127e-01, -4.137571484545047862e-01, -8.010648770128628304e-02, -3.126165840932945694e-02, 4.039618139311558220e-01, 8.719052212372579991e-01, -9.794431256633968907e-02, -6.843548865219718502e-01, -4.961813216493848322e-01
8.309480413889425154e-02, 5.846148434485041318e-02, 4.934940324393800870e-02, 5.843912486993750599e-03, -1.479517149205784518e-02, -3.154691721589421988e-02, 3.287808858442503590e-01, 2.079582397255711201e-01, 8.741020688958693607e-02, 1.622765742695242985e-01, 9.430221560474040532e-02, 1.386631816523495320e-01, 1.969452678928785005e-01, 2.615626806985556496e-01, 1.753761318728735141e-01, -8.412631085799744668e-02, 4.766184258677634566e-02, -4.838696150273087970e-01, -4.777746607447028171e-01, -1.225908378207294369e-01, 5.131782574617783643e-01, -3.874099359323410208e-01, -4.541999926163111101e-01, -9.526474208223115747e-01
... 55 more rows
